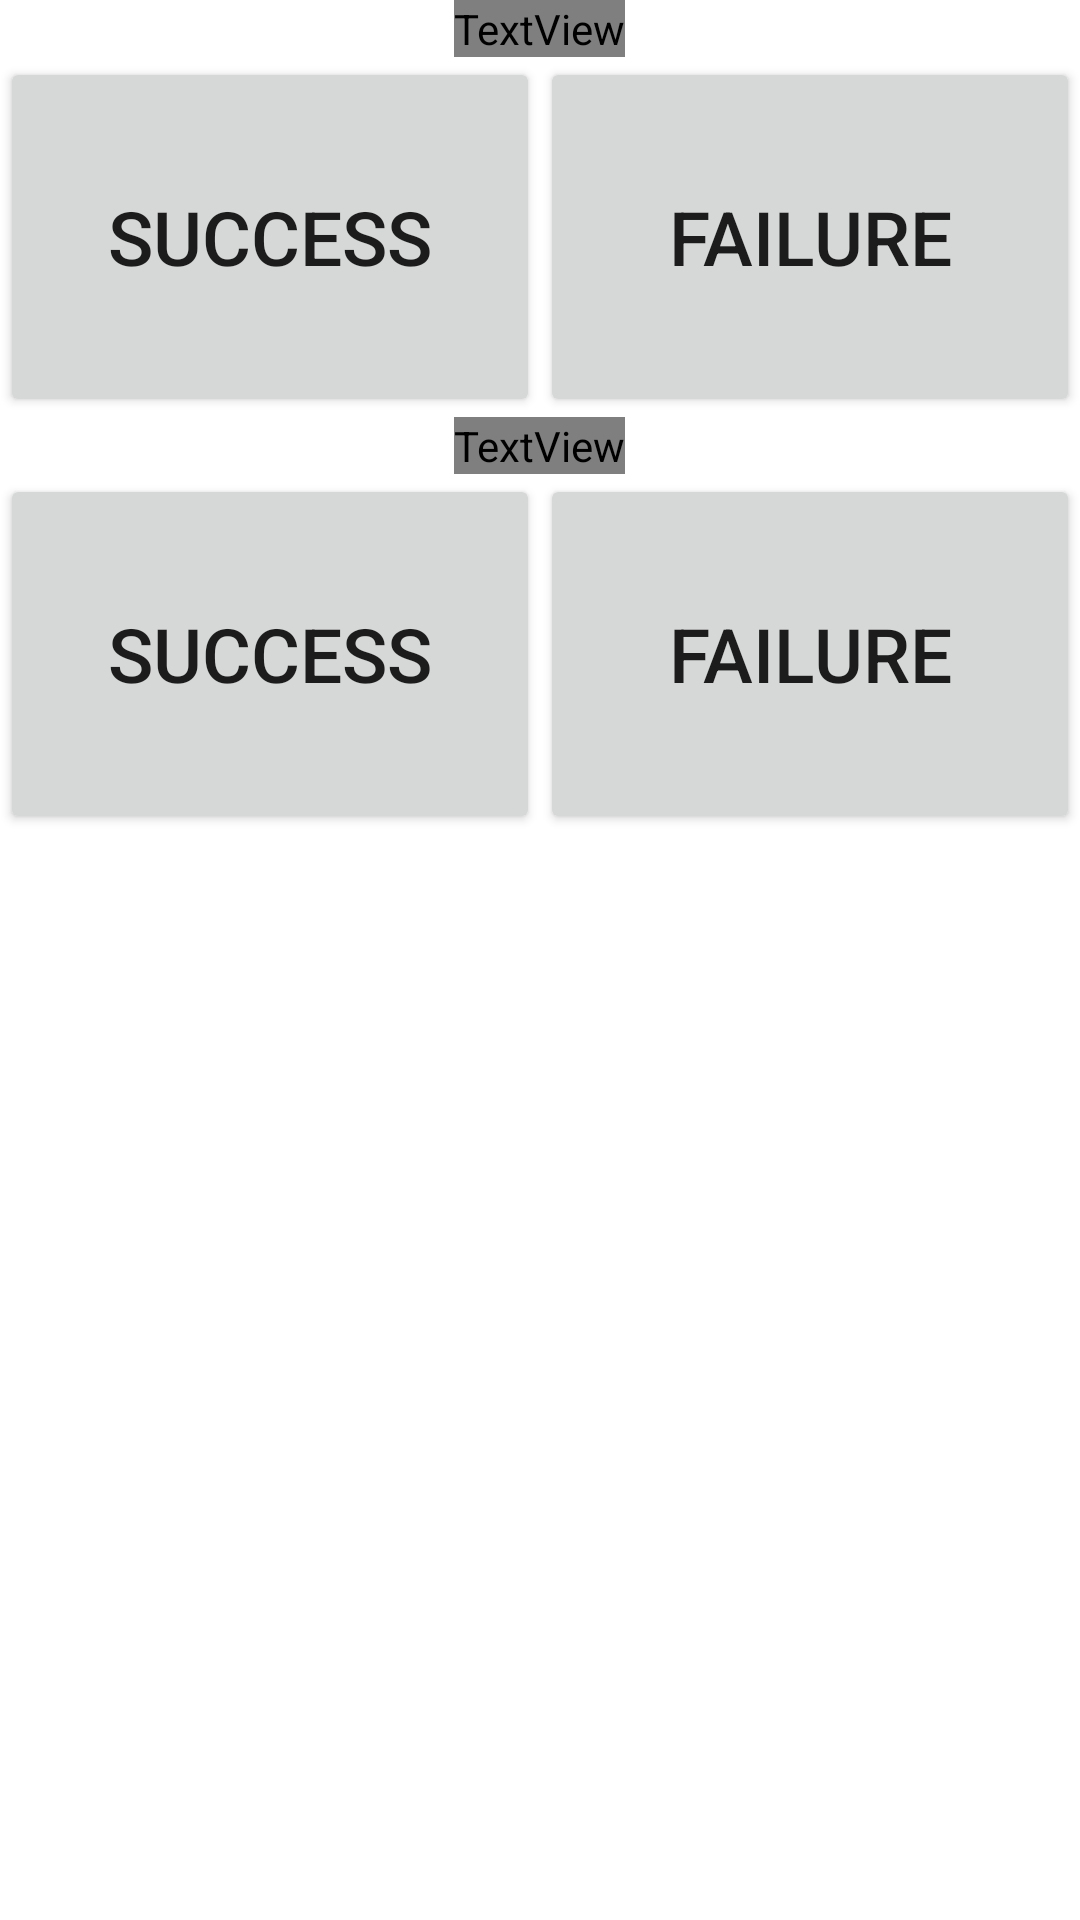

Reconstruct the res/layout file that produces this screen, plus the resources it refers to.
<!-- AndroidManifest.xml: fallback theme Theme.MaterialComponents.DayNight.NoActionBar -->
<!-- res/layout/earphone_vibrate.xml -->
<LinearLayout xmlns:android="http://schemas.android.com/apk/res/android"
    style="@style/info_layout">

    <TextView
        android:id="@+id/audio_tips"
        android:layout_width="wrap_content"
        android:layout_height="wrap_content"
        android:layout_gravity="center_horizontal"
        android:text="@string/Audio_operation"
        android:textColor="@color/Green"
        android:textSize="@dimen/earphone_vibrate_text_size_1" />

    <LinearLayout
        android:layout_width="match_parent"
        android:layout_height="wrap_content"
        android:orientation="horizontal">

        <Button
            android:id="@+id/audio_bt_ok"
            android:layout_width="match_parent"
            android:layout_height="@dimen/earphone_vibrate_button_height"
            android:layout_weight="0.5"
            android:text="@string/Success"
            android:textSize="@dimen/earphone_vibrate_text_size_2" />

        <Button
            android:id="@+id/audio_bt_failed"
            android:layout_width="match_parent"
            android:layout_height="@dimen/earphone_vibrate_button_height"
            android:layout_weight="0.5"
            android:text="@string/Failed"
            android:textSize="@dimen/earphone_vibrate_text_size_2" />
    </LinearLayout>

    <TextView
        android:id="@+id/vibrator_tips"
        android:layout_width="wrap_content"
        android:layout_height="wrap_content"
        android:layout_gravity="center_horizontal"
        android:text="@string/Vibrator_operation"
        android:textColor="@color/Green"
        android:textSize="@dimen/earphone_vibrate_text_size_1" />

    <LinearLayout
        android:layout_width="match_parent"
        android:layout_height="wrap_content"
        android:orientation="horizontal">

        <Button
            android:id="@+id/vibrator_bt_ok"
            android:layout_width="match_parent"
            android:layout_height="@dimen/earphone_vibrate_button_height"
            android:layout_weight="0.5"
            android:text="@string/Success"
            android:textSize="@dimen/earphone_vibrate_text_size_2" />

        <Button
            android:id="@+id/vibrator_bt_failed"
            android:layout_width="match_parent"
            android:layout_height="@dimen/earphone_vibrate_button_height"
            android:layout_weight="0.5"
            android:text="@string/Failed"
            android:textSize="@dimen/earphone_vibrate_text_size_2" />
    </LinearLayout>
</LinearLayout>
<!-- resources referenced by this layout -->
<resources>
  <dimen name="earphone_vibrate_button_height">120dp</dimen>
  <dimen name="earphone_vibrate_text_size_1">20sp</dimen>
  <dimen name="earphone_vibrate_text_size_2">25sp</dimen>
  <string name="Audio_operation">Phone options</string>
  <string name="Failed">Failure</string>
  <string name="Success">Success</string>
  <string name="Vibrator_operation">Vibrate options</string>
  <style name="info_layout">
          <item name="android:orientation">vertical</item>
          <item name="android:paddingLeft">@dimen/info_layout_padding_top_right</item>
          <item name="android:paddingTop">@dimen/info_layout_padding_top_bottom</item>
          <item name="android:paddingRight">@dimen/info_layout_padding_top_right</item>
          <item name="android:paddingBottom">@dimen/info_layout_padding_top_bottom</item>
          <item name="android:layout_width">match_parent</item>
          <item name="android:layout_height">match_parent</item>
      </style>
  <dimen name="info_layout_padding_top_right">0dp</dimen>
  <dimen name="info_layout_padding_top_bottom">0dp</dimen>
</resources>
